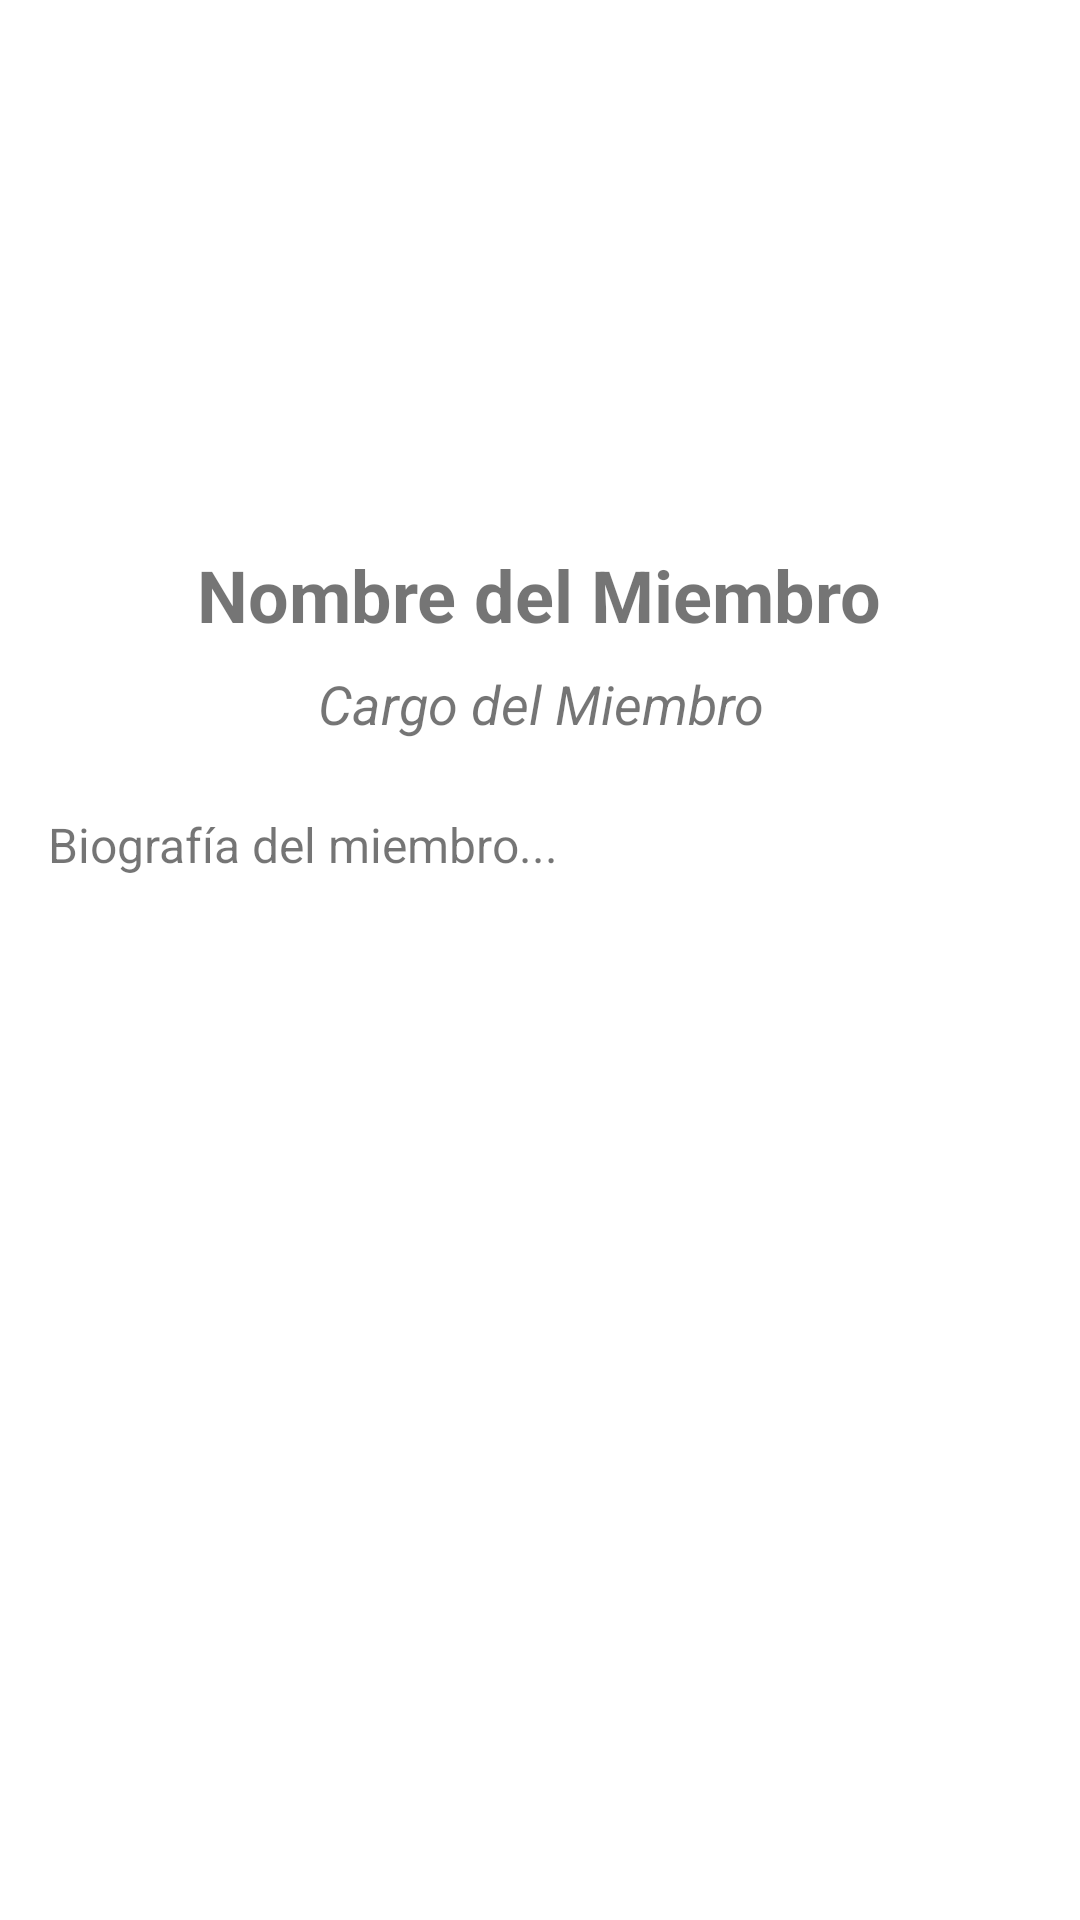

Reconstruct the res/layout file that produces this screen, plus the resources it refers to.
<!-- AndroidManifest.xml: application theme AppTheme -->
<!-- res/layout/activity_miembro_detail.xml -->
<?xml version="1.0" encoding="utf-8"?>
<ScrollView xmlns:android="http://schemas.android.com/apk/res/android"
    xmlns:app="http://schemas.android.com/apk/res-auto"
    xmlns:tools="http://schemas.android.com/tools"
    android:layout_width="match_parent"
    android:layout_height="match_parent"
    tools:context=".activities.MiembroDetailActivity">

    <LinearLayout
        android:layout_width="match_parent"
        android:layout_height="wrap_content"
        android:orientation="vertical"
        android:padding="16dp">

        <com.google.android.material.imageview.ShapeableImageView
            android:id="@+id/miembroFotoImageView"
            android:layout_width="150dp"
            android:layout_height="150dp"
            android:layout_gravity="center_horizontal"
            android:adjustViewBounds="true"
            android:scaleType="fitCenter"
            android:src="@drawable/ic_launcher_background"
            app:shapeAppearanceOverlay="@style/squareImageView" />


        <TextView
            android:id="@+id/miembroNombreTextView"
            android:layout_width="wrap_content"
            android:layout_height="wrap_content"
            android:layout_gravity="center_horizontal"
            android:layout_marginTop="16dp"
            android:text="Nombre del Miembro"
            android:textAlignment="center"
            android:textSize="24sp"
            android:textStyle="bold" />

        <TextView
            android:id="@+id/miembroCargoTextView"
            android:layout_width="wrap_content"
            android:layout_height="wrap_content"
            android:layout_gravity="center_horizontal"
            android:layout_marginTop="8dp"
            android:text="Cargo del Miembro"
            android:textAlignment="center"
            android:textSize="18sp"
            android:textStyle="italic" />

        <TextView
            android:id="@+id/miembroBiografiaTextView"
            android:layout_width="match_parent"
            android:layout_height="wrap_content"
            android:layout_marginTop="24dp"
            android:text="Biografía del miembro..."
            android:textSize="16sp" />

    </LinearLayout>
</ScrollView>
<!-- resources referenced by this layout -->
<resources>
  <style name="squareImageView">
          <item name="cornerFamily">rounded</item>
          <item name="cornerSize">0dp</item>
      </style>
  <style name="AppTheme" parent="Theme.MaterialComponents.Light.NoActionBar">
          <item name="colorPrimary">@color/colorPrimary</item>
          <item name="colorPrimaryDark">@color/colorPrimaryDark</item>
          <item name="colorAccent">@color/colorAccent</item>
          <item name="android:windowBackground">@android:color/white</item>
          <item name="android:statusBarColor">@color/green_primary</item>
      </style>
  <color name="colorPrimary">#009688</color>
  <color name="colorPrimaryDark">#388E3C</color>
  <color name="colorAccent">#4CAF50</color>
  <color name="green_primary">#2E7D32</color>
</resources>
